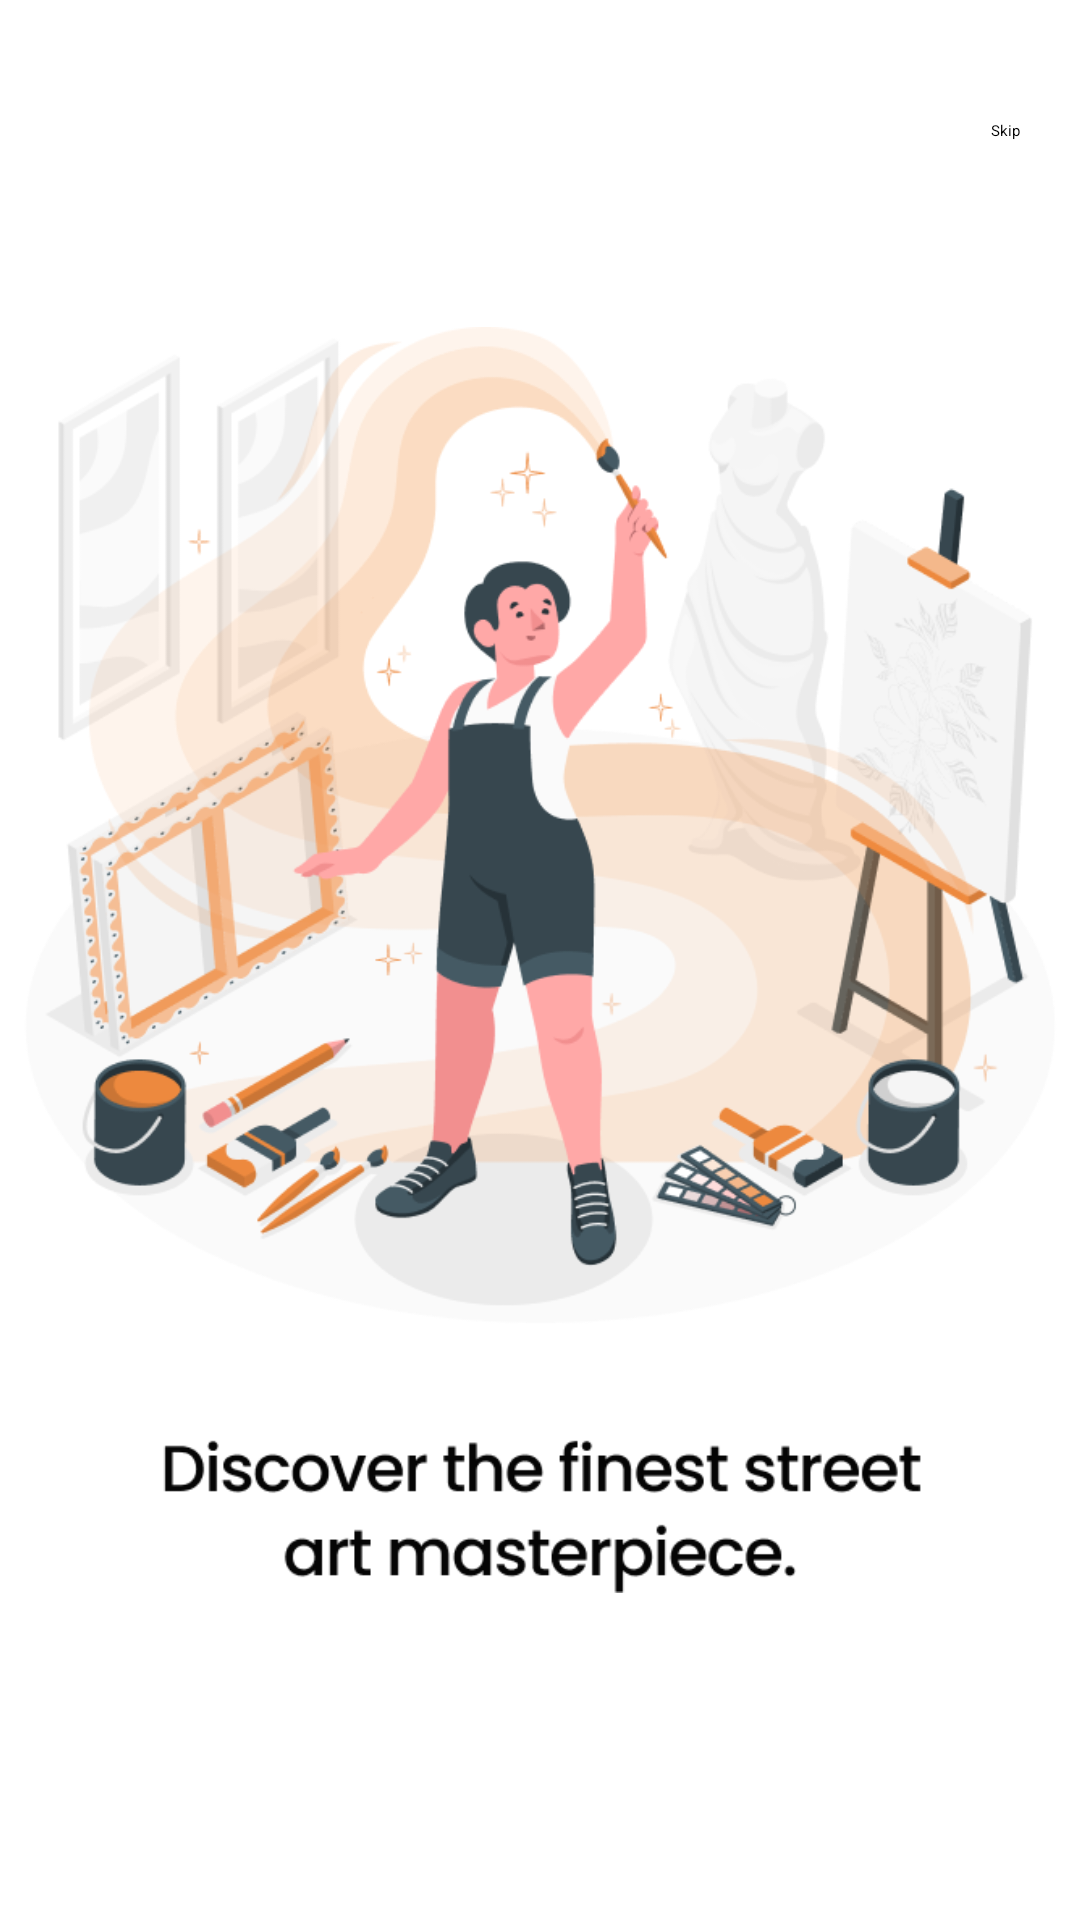

This screen was rendered from an Android layout file. Write that file and the resources it references.
<!-- AndroidManifest.xml: activity theme Theme.App.Splash -->
<!-- res/layout/activity_slider_1.xml -->
<?xml version="1.0" encoding="utf-8"?>
<RelativeLayout xmlns:android="http://schemas.android.com/apk/res/android"
    xmlns:tools="http://schemas.android.com/tools"
    android:id="@+id/main"
    android:layout_width="match_parent"
    android:layout_height="match_parent"
    tools:context=".ui.activities.Slider3Activity">

    <ImageView
        android:id="@+id/bar"
        android:layout_width="match_parent"
        android:layout_height="wrap_content"
        android:layout_alignParentTop="true"
        android:layout_margin="20dp"
        android:contentDescription="@string/img"
        android:src="@drawable/slider_slider_1" />

    <TextView
        android:id="@+id/skipBtn"
        android:layout_width="wrap_content"
        android:layout_height="wrap_content"
        android:layout_below="@+id/bar"
        android:layout_marginEnd="20dp"
        android:layout_alignParentEnd="true"
        android:text="Skip" />

    <ImageView
        android:layout_width="375dp"
        android:layout_height="422dp"
        android:layout_centerInParent="true"
        android:contentDescription="@string/img"
        android:scaleType="centerCrop"
        android:src="@drawable/slider_img_1" />

    <Button
        android:id="@+id/btn_slider_1"
        android:layout_width="match_parent"
        android:layout_height="wrap_content"
        android:layout_alignParentBottom="true"
        android:layout_margin="30dp"
        android:background="@drawable/round_corner_btn"
        android:text="@string/next"
        android:textAllCaps="false"
        android:textColor="@color/white"
        android:textSize="17sp" />
</RelativeLayout>
<!-- resources referenced by this layout -->
<resources>
  <color name="white">#FFFFFFFF</color>
  <!-- drawable slider_img_1: png bitmap (drawable, 115441 bytes) -->
  <string name="img">Img</string>
  <string name="next">Next</string>
  <style name="Theme.App.Splash" parent="Theme.SplashScreen">
          <item name="windowSplashScreenBackground">@color/black</item>
          <item name="windowSplashScreenAnimatedIcon">@drawable/img_1</item>
          <item name="postSplashScreenTheme">@style/Base.Theme.Auction</item>
      </style>
  <color name="black">#111111</color>
  <!-- drawable img_1: png bitmap (drawable, 17804 bytes) -->
  <style name="Base.Theme.Auction" parent="Theme.AppCompat.Light.NoActionBar" />
</resources>
